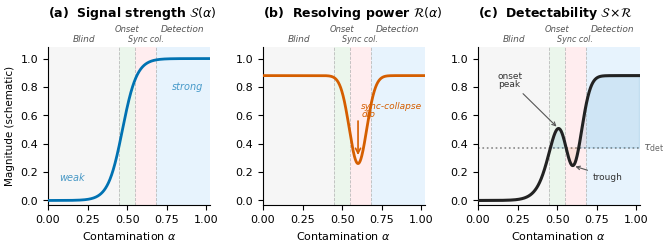

The matplotlib source for this figure: (Note: this script raises an exception after producing the figure.)
import matplotlib
matplotlib.use('Agg')
import matplotlib.pyplot as plt
import numpy as np

plt.rcParams.update({
    'font.family': 'DejaVu Sans',
    'font.size': 9,
    'axes.labelsize': 9,
    'xtick.labelsize': 8,
    'ytick.labelsize': 8,
    'figure.dpi': 300,
    'savefig.dpi': 300,
    'savefig.bbox': 'tight',
    'savefig.pad_inches': 0.05,
    'axes.spines.top': False,
    'axes.spines.right': False,
    'lines.linewidth': 2.0,
})

alpha = np.linspace(0, 1.02, 1000)

# S(α): monotonic sigmoid
s = 1.0 / (1.0 + np.exp(-22 * (alpha - 0.47)))

# R(α): flat with sync-collapse dip at α≈0.60
r = 0.88 - 0.62 * np.exp(-((alpha - 0.60) ** 2) / (2 * 0.055 ** 2))

sr = s * r

# Regime boundaries
B1, B2, B3 = 0.45, 0.55, 0.68
bounds = [0, B1, B2, B3, 1.02]
bg = ['#e8e8e8', '#c8e6c9', '#ffcdd2', '#bbdefb']
threshold = 0.37

# Staggered regime labels: (x_data, y_axes, label, fontsize)
# Alternate y heights so adjacent labels don't overlap horizontally
regime_labels = [
    (0.225, 1.025, 'Blind',     6.5),
    (0.50,  1.085, 'Onset',     6.0),
    (0.615, 1.025, 'Sync col.', 5.8),
    (0.85,  1.085, 'Detection', 6.5),
]

fig, (ax_a, ax_b, ax_c) = plt.subplots(1, 3, figsize=(6.5, 2.5))
plt.subplots_adjust(wspace=0.33, top=0.82, bottom=0.19, left=0.065, right=0.975)

# ── Shared setup ──
for ax in (ax_a, ax_b, ax_c):
    for i in range(4):
        ax.axvspan(bounds[i], bounds[i + 1], color=bg[i], alpha=0.35, lw=0, zorder=0)
    for b in (B1, B2, B3):
        ax.axvline(b, color='#bbbbbb', ls='--', lw=0.6, zorder=1)
    ax.set_xlim(0, 1.02)
    ax.set_ylim(-0.03, 1.08)
    ax.set_xticks([0, 0.25, 0.50, 0.75, 1.0])
    ax.set_xlabel(r'Contamination $\alpha$', fontsize=8)
    for x, y, lab, fs in regime_labels:
        ax.text(x, y, lab, transform=ax.get_xaxis_transform(),
                ha='center', va='bottom', fontsize=fs, fontstyle='italic',
                color='#555555', clip_on=False)

# ── Panel A: S(α) ──
ax_a.plot(alpha, s, color='#0072B2', lw=2.0, zorder=3)
ax_a.set_ylabel('Magnitude (schematic)', fontsize=7.5)
ax_a.set_title(r'(a)  Signal strength $\mathcal{S}(\alpha)$',
               fontsize=9, fontweight='bold', pad=22, loc='left')
ax_a.text(0.15, 0.14, 'weak', fontsize=7, color='#0072B2', ha='center',
          fontstyle='italic', alpha=0.7)
ax_a.text(0.88, 0.78, 'strong', fontsize=7, color='#0072B2', ha='center',
          fontstyle='italic', alpha=0.7)

# ── Panel B: R(α) ──
ax_b.plot(alpha, r, color='#D55E00', lw=2.0, zorder=3)
ax_b.set_title(r'(b)  Resolving power $\mathcal{R}(\alpha)$',
               fontsize=9, fontweight='bold', pad=22, loc='left')
ax_b.annotate('', xy=(0.60, 0.30), xytext=(0.60, 0.56),
              arrowprops=dict(arrowstyle='->', color='#D55E00', lw=1.2,
                              shrinkA=0, shrinkB=2))
ax_b.text(0.62, 0.58, 'sync-collapse\ndip', fontsize=6.5, color='#D55E00',
          ha='left', va='bottom', fontstyle='italic', linespacing=0.85)

# ── Panel C: S×R ──
ax_c.plot(alpha, sr, color='#222222', lw=2.2, zorder=3)
ax_c.axhline(threshold, color='#888888', ls=':', lw=1.2, zorder=2)
ax_c.set_title(r'(c)  Detectability $\mathcal{S}\!\times\!\mathcal{R}$',
               fontsize=9, fontweight='bold', pad=22, loc='left')

ax_c.text(1.04, threshold, r'$\tau_{\mathrm{det}}$', fontsize=8,
          color='#666666', va='center', ha='left', clip_on=False)

ax_c.fill_between(alpha, sr, threshold, where=(sr >= threshold),
                  color='#0072B2', alpha=0.10, zorder=2)
mask_sc = (alpha >= B1) & (alpha <= B3) & (sr < threshold)
ax_c.fill_between(alpha, sr, threshold, where=mask_sc,
                  color='#D55E00', alpha=0.08, zorder=2)

# callout: onset peak
i_pk = np.argmax(sr[(alpha >= 0.47) & (alpha <= 0.54)])
a_pk = alpha[(alpha >= 0.47) & (alpha <= 0.54)][i_pk]
v_pk = sr[(alpha >= 0.47) & (alpha <= 0.54)][i_pk]
ax_c.annotate('onset\npeak', xy=(a_pk, v_pk),
              xytext=(0.20, 0.80), fontsize=6.5, color='#333333',
              ha='center', linespacing=0.85,
              arrowprops=dict(arrowstyle='->', color='#555555', lw=0.8))

# callout: collapse trough
i_tr = np.argmin(sr[(alpha >= 0.55) & (alpha <= 0.68)])
a_tr = alpha[(alpha >= 0.55) & (alpha <= 0.68)][i_tr]
v_tr = sr[(alpha >= 0.55) & (alpha <= 0.68)][i_tr]
ax_c.annotate('trough', xy=(a_tr, v_tr),
              xytext=(0.82, 0.15), fontsize=6.5, color='#333333',
              ha='center',
              arrowprops=dict(arrowstyle='->', color='#555555', lw=0.8))

out = '/home/ubuntu/.agent-ml-research-idea_gen_0514_4/projects/distrib_canary_collapse/docs/paper/figures'
fig.savefig(f'{out}/fig_sr_framework.pdf', format='pdf')
fig.savefig(f'{out}/fig_sr_framework.png', format='png', dpi=300)
plt.close()
print(f'Saved to {out}/fig_sr_framework.{{pdf,png}}')
